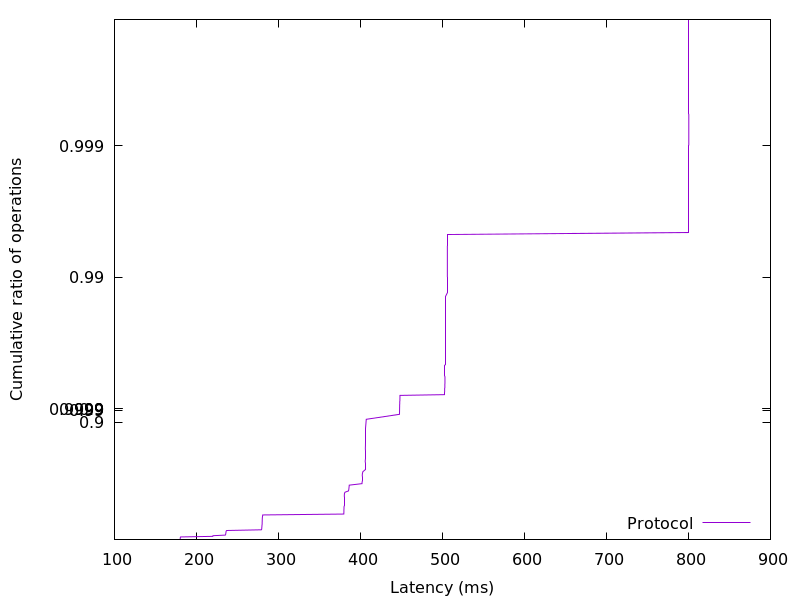

The data file committed next to this chart (first rows):
179.97312, 0.01
180, 0.02
180.2, 0.03
180.3, 0.04
180.3, 0.05
180.5, 0.06
220, 0.07
220.1, 0.08
235.2, 0.09
235.6, 0.1
235.7, 0.11
235.8, 0.12
236, 0.13
236.1, 0.14
236.2, 0.15
236.8, 0.16
279.1, 0.17
279.5, 0.18
279.7, 0.19
279.7, 0.2
279.7, 0.21
279.8, 0.22
279.9, 0.23
280, 0.24
280.1, 0.25
280.1, 0.26
280.1, 0.27
280.2, 0.28
280.2, 0.29
280.2, 0.3
280.2, 0.31
280.3, 0.32
280.4, 0.33
280.5, 0.34
280.6, 0.35
280.8, 0.36
379.7, 0.37
379.7, 0.38
379.8, 0.39
379.8, 0.4
379.8, 0.41
379.9, 0.42
379.9, 0.43
380, 0.44
380.1, 0.45
380.1, 0.46
380.1, 0.47
380.2, 0.48
380.2, 0.49
380.2, 0.5
380.2, 0.51
380.3, 0.52
380.3, 0.53
380.3, 0.54
380.4, 0.55
380.5, 0.56
381.1, 0.57
385.5, 0.58
385.8, 0.59
386, 0.6
386.2, 0.61
... 298 more rows
